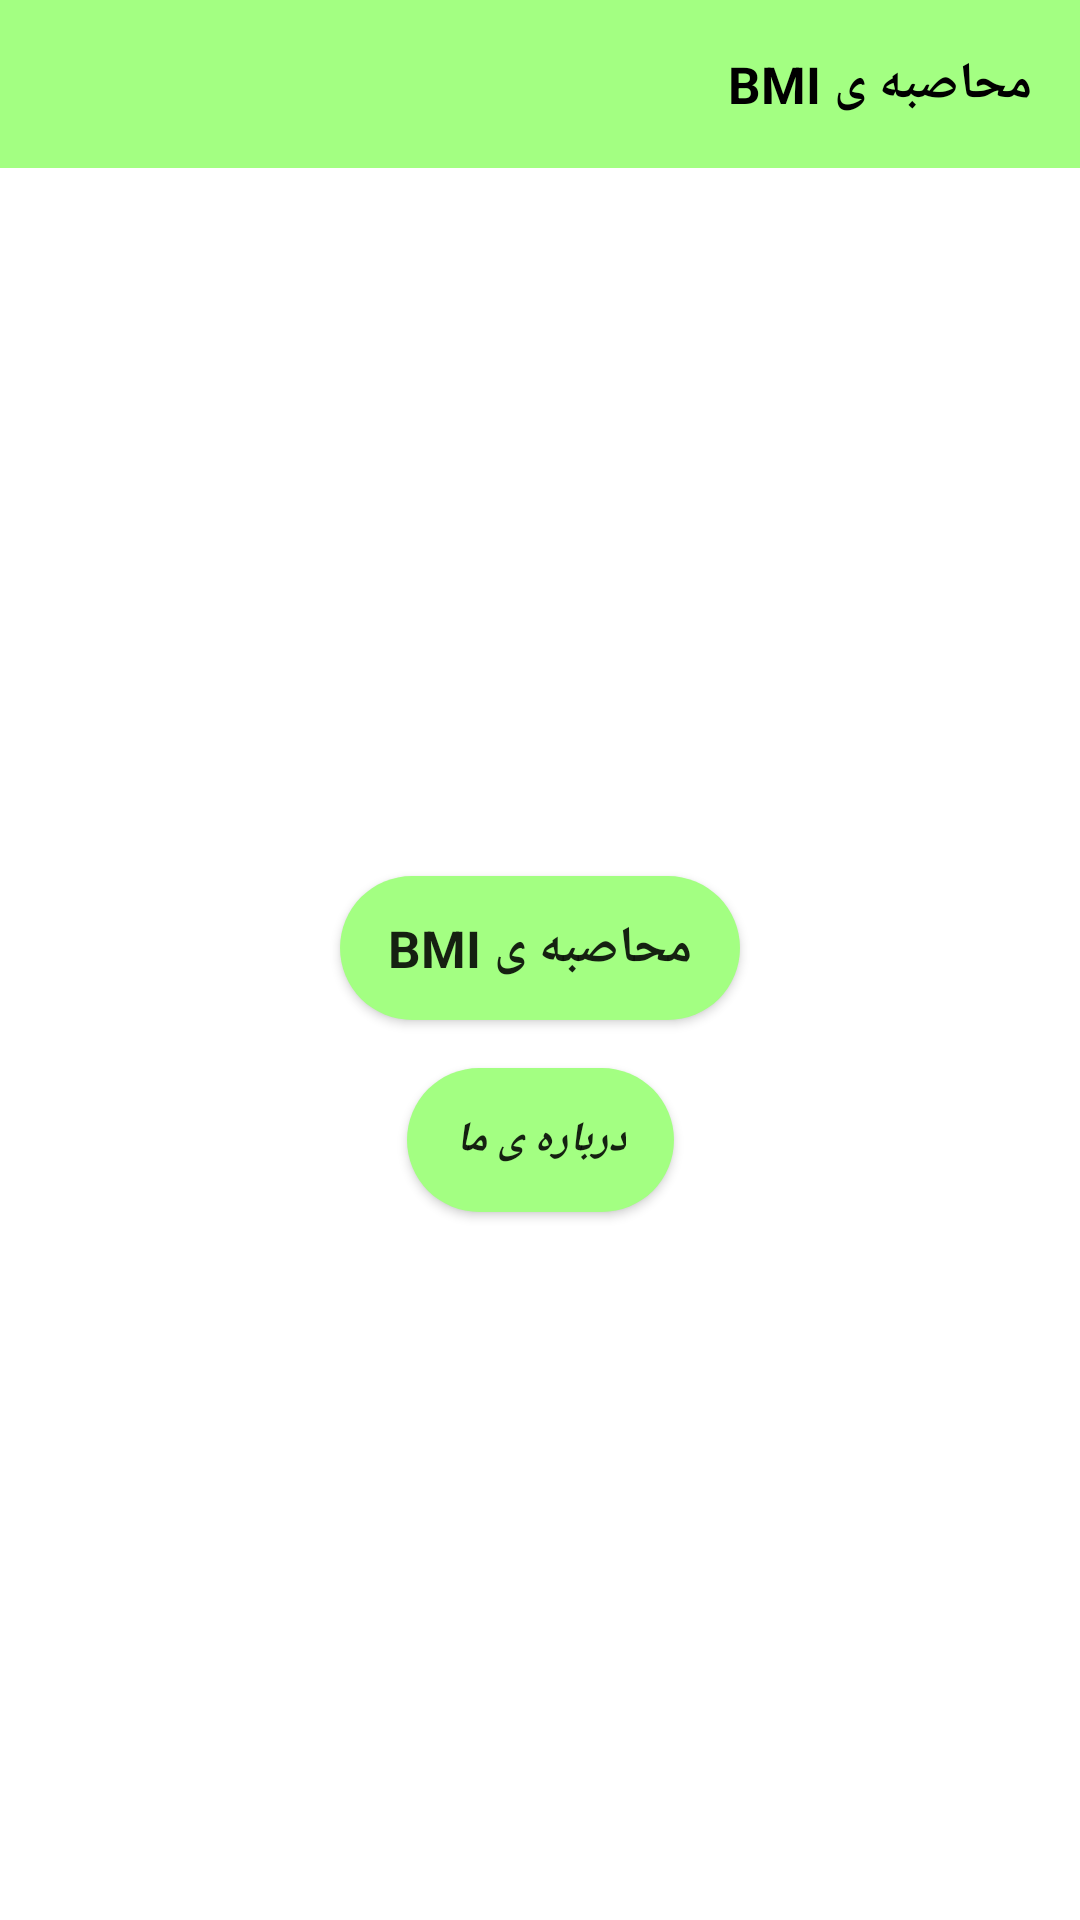

Write the Android layout XML for this screen, with the resource values it uses.
<!-- AndroidManifest.xml: application theme Theme.BmiCalculator -->
<!-- res/layout/activity_main.xml -->
<?xml version="1.0" encoding="utf-8"?>
<layout xmlns:tools="http://schemas.android.com/tools"
    xmlns:android="http://schemas.android.com/apk/res/android"
    xmlns:app="http://schemas.android.com/apk/res-auto">
    <androidx.constraintlayout.widget.ConstraintLayout
        android:layout_width="match_parent"
        android:layout_height="match_parent"
        tools:context=".MainActivity">

        <ImageView
            android:layout_width="0dp"
            android:layout_height="0dp"
            android:scaleType="centerCrop"
            android:src="@mipmap/main_back"
            app:layout_constraintBottom_toBottomOf="parent"
            app:layout_constraintEnd_toEndOf="parent"
            app:layout_constraintStart_toStartOf="parent"
            app:layout_constraintTop_toTopOf="parent" />

        <androidx.appcompat.widget.Toolbar
            android:id="@+id/toolbar"
            android:layout_width="0dp"
            android:layout_height="?actionBarSize"
            android:background="#a3ff82"
            app:layout_constraintEnd_toEndOf="parent"
            app:layout_constraintStart_toStartOf="parent">
            <TextView
                android:layout_width="wrap_content"
                android:layout_height="wrap_content"
                android:textSize="17sp"
                android:layout_marginEnd="16dp"
                android:layout_gravity="center|end"
                android:fontFamily="sans-serif"
                android:textStyle="bold"
                android:textColor="@color/black"
                android:text="@string/app_name"/>
        </androidx.appcompat.widget.Toolbar>


        <androidx.appcompat.widget.AppCompatButton
            android:id="@+id/calculate_bmi_button"
            android:layout_width="wrap_content"
            android:layout_height="wrap_content"
            android:background="@drawable/main_button"
            android:fontFamily="sans-serif"
            android:text="@string/calc_bmi_button"
            android:textSize="17sp"
            android:textStyle="bold"
            app:layout_constraintBottom_toBottomOf="parent"
            app:layout_constraintEnd_toEndOf="parent"
            app:layout_constraintStart_toStartOf="parent"
            app:layout_constraintTop_toBottomOf="@+id/toolbar"
            app:layout_constraintVertical_bias="0.44" />

        <androidx.appcompat.widget.AppCompatButton
            android:layout_width="wrap_content"
            android:layout_height="wrap_content"
            android:id="@+id/about_us"
            android:background="@drawable/main_button"
            android:fontFamily="sans-serif"
            android:text="@string/about_us"
            android:textSize="14sp"
            android:layout_marginTop="16dp"
            android:textStyle="bold|italic"
            app:layout_constraintEnd_toEndOf="parent"
            app:layout_constraintStart_toStartOf="parent"
            app:layout_constraintTop_toBottomOf="@+id/calculate_bmi_button" />


    </androidx.constraintlayout.widget.ConstraintLayout>
</layout>
<!-- resources referenced by this layout -->
<resources>
  <!-- drawable main_button (drawable) -->
  <?xml version="1.0" encoding="utf-8"?>
  <shape xmlns:android="http://schemas.android.com/apk/res/android">
      <solid
          android:color="#a3ff82"
          />
      <corners
          android:radius="24dp"
          />
      <padding
          android:bottom="8dp"
          android:top="8dp"
          android:right="16dp"
          android:left="16dp"
          />
  </shape>
  <string name="about_us">درباره ی ما</string>
  <string name="app_name">محاصبه ی BMI</string>
  <string name="calc_bmi_button">محاصبه ی BMI</string>
  <style name="Theme.BmiCalculator" parent="Theme.MaterialComponents.DayNight.NoActionBar">
          
          <item name="colorPrimary">#00fc7e</item>
          <item name="colorPrimaryVariant">#00fc7e</item>
          <item name="colorOnPrimary">@color/white</item>
          
          <item name="colorSecondary">@color/teal_200</item>
          <item name="colorSecondaryVariant">@color/teal_700</item>
          <item name="colorOnSecondary">@color/black</item>
          
          <item name="android:statusBarColor" tools:targetApi="l">?attr/colorPrimaryVariant</item>
          
      </style>
  <!-- not gathered from this repository: default colours our renderer supplied (Android Studio template values) -->
  <color name="teal_200">#FF03DAC5</color>
  <color name="teal_700">#FF018786</color>
  <color name="black">#FF000000</color>
  <color name="white">#FFFFFFFF</color>
</resources>
